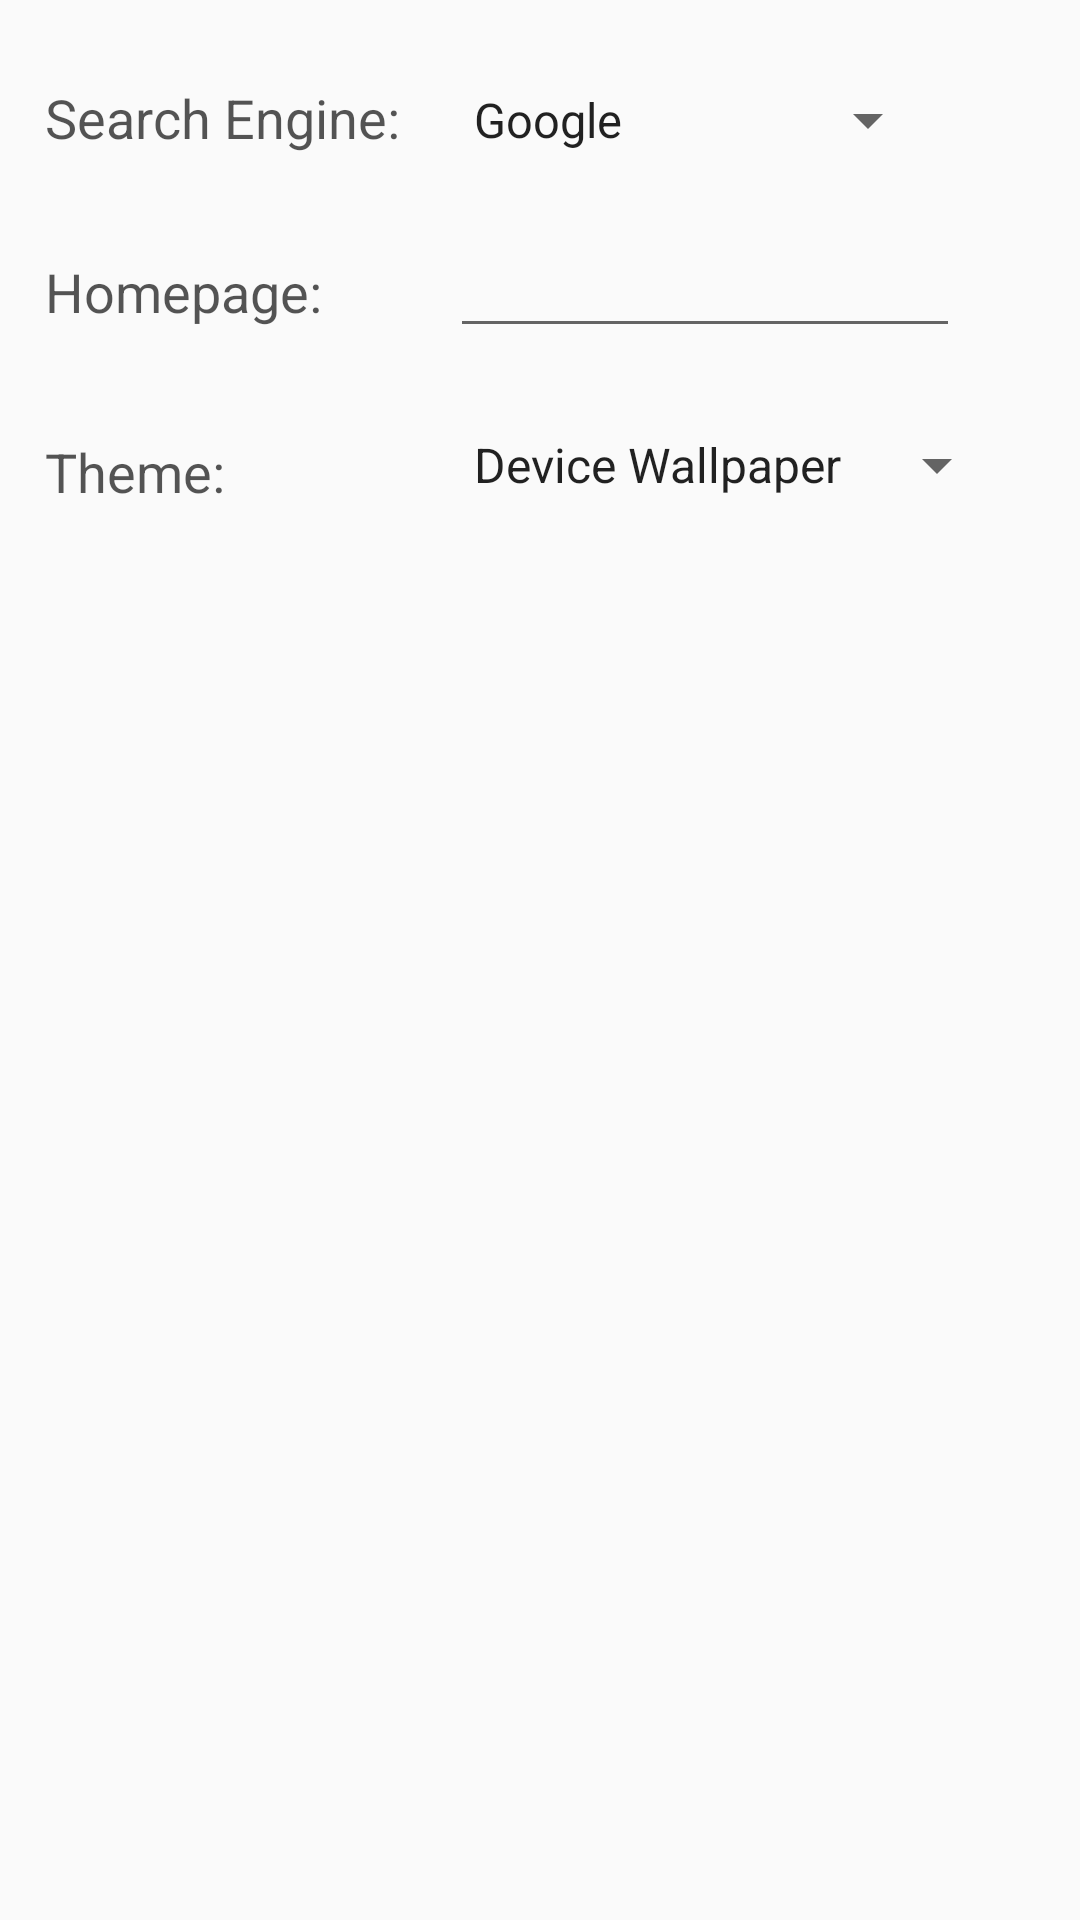

The Android layout XML behind this screen, and the referenced resources:
<!-- AndroidManifest.xml: application theme AppTheme -->
<!-- res/layout/activity_settings.xml -->
<?xml version="1.0" encoding="utf-8"?>
<RelativeLayout xmlns:android="http://schemas.android.com/apk/res/android"
    xmlns:tools="http://schemas.android.com/tools"
    android:id="@+id/settingslayout"
    android:layout_width="match_parent"
    android:layout_height="match_parent">

    <TextView
        android:id="@+id/search"
        android:layout_width="wrap_content"
        android:layout_height="wrap_content"


        android:layout_marginStart="15dp"
        android:layout_marginTop="27dp"
        android:text="@string/Search_Engine"
        android:textColor="@color/colorPrimaryDark"
        android:textSize="18sp" />



    <Spinner
        android:layout_width="wrap_content"
        android:id="@+id/searchengines"
        android:layout_height="30dp"
        android:layout_marginStart="150dp"
        android:layout_marginTop="25dp"
        android:layout_marginEnd="20dp"
        android:entries="@array/searchengines"></Spinner>

    <TextView
        android:id="@+id/home"
        android:layout_width="wrap_content"
        android:layout_height="wrap_content"
        android:layout_alignStart="@+id/search"
        android:layout_below="@+id/searchengines"
        android:layout_marginTop="30dp"
        android:text="@string/ho"
        android:layout_marginStart="0dp"
        android:textSize="18sp"
        android:textColor="@color/colorPrimaryDark"/>

    <EditText
        android:id="@+id/homeedittext"
        android:layout_width="170dp"
        android:layout_height="40dp"
        android:layout_marginStart="150dp"
        android:layout_marginTop="76dp"
        android:imeOptions="actionGo"
        android:inputType="textWebEditText|textNoSuggestions"
        android:paddingLeft="4dp"
        android:paddingRight="4dp"
        android:singleLine="true"
        android:cursorVisible="true"/>

    <TextView
        android:layout_width="wrap_content"
        android:layout_height="wrap_content"
        android:text="@string/theme"
        android:textSize="18sp"
        android:layout_marginTop="145dp"
        android:layout_marginStart="15dp"
        android:textColor="@color/colorPrimaryDark"/>

    <Spinner
        android:layout_width="wrap_content"
        android:layout_height="30dp"
        android:layout_marginStart="150dp"
        android:layout_marginTop="140dp"
        android:entries="@array/Themes"
        android:id="@+id/themespinnner"></Spinner>

</RelativeLayout>
<!-- resources referenced by this layout -->
<resources>
  <string-array name="Themes">
          <item>Device Wallpaper</item>
          <item>Material Red</item>
          <item>Cyan</item>
          <item>Material Dark</item>
          <item>Paper Design</item>
  
      </string-array>
  <string-array name="searchengines">
          <item>Google</item>
          <item>Yahoo</item>
          <item>Bing</item>
          <item>Duck Duck Go</item>
      </string-array>
  <color name="colorPrimaryDark">#aa000000</color>
  <string name="Search_Engine">Search Engine:</string>
  <string name="ho">Homepage:</string>
  <string name="theme">Theme:</string>
  <style name="AppTheme" parent="Theme.AppCompat.Light.NoActionBar">
          
          <item name="colorPrimary">@color/colorPrimary</item>
          <item name="colorPrimaryDark">#999989</item>
          <item name="colorAccent">@color/colorAccent</item>
      </style>
  <color name="colorPrimary">#00000000</color>
  <color name="colorAccent">#ffffff</color>
</resources>
